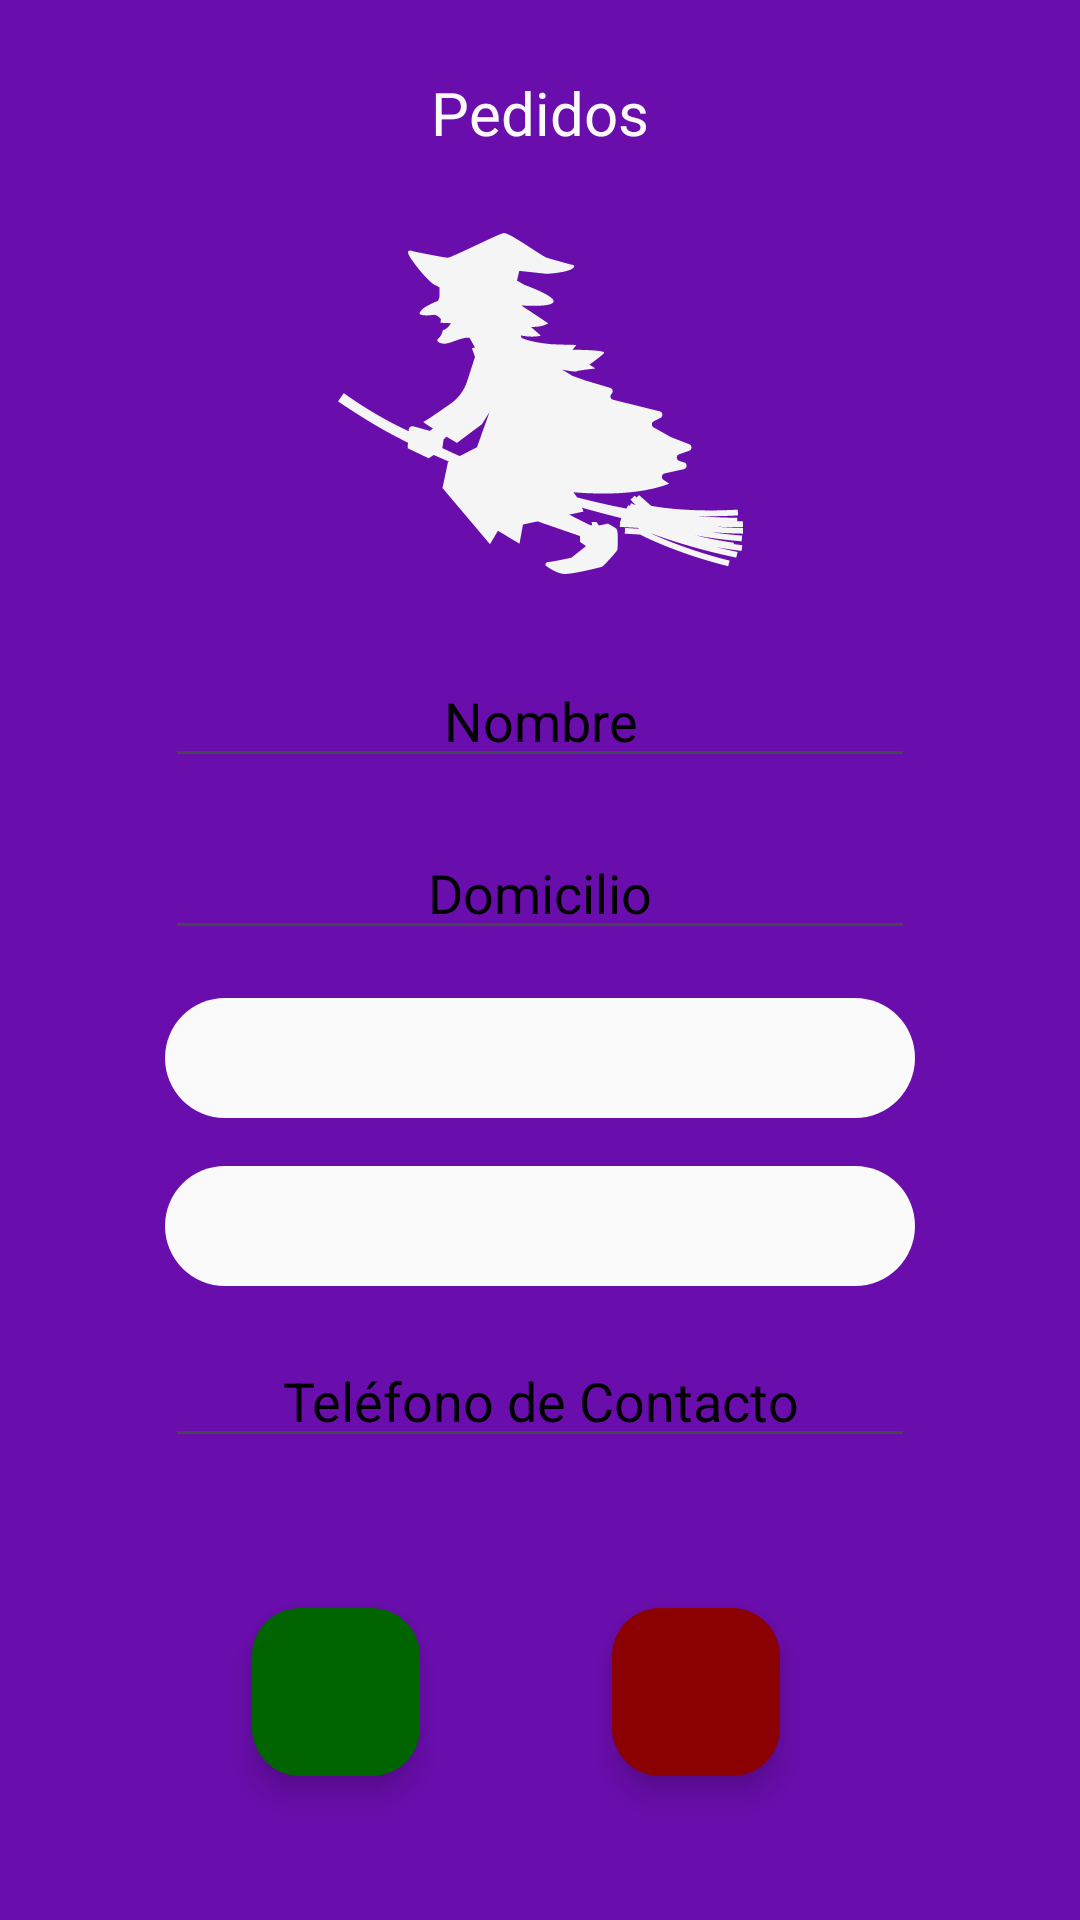

Reconstruct the res/layout file that produces this screen, plus the resources it refers to.
<!-- AndroidManifest.xml: application theme Theme.Practica07RodriguezSalazarHectorMauricio -->
<!-- res/layout/activity_pedido.xml -->
<?xml version="1.0" encoding="utf-8"?>
<androidx.constraintlayout.widget.ConstraintLayout xmlns:android="http://schemas.android.com/apk/res/android"
    xmlns:app="http://schemas.android.com/apk/res-auto"
    xmlns:tools="http://schemas.android.com/tools"
    android:layout_width="match_parent"
    android:layout_height="match_parent"
    android:background="#6A0DAD"
    tools:context=".Pedido">

    <TextView
        android:id="@+id/txtTitulo"
        android:layout_width="wrap_content"
        android:layout_height="wrap_content"
        android:layout_marginStart="100dp"
        android:layout_marginTop="24dp"
        android:layout_marginEnd="100dp"
        android:text="@string/pedidos"
        android:textColor="#FAFAFA"
        android:textSize="20sp"
        app:layout_constraintEnd_toEndOf="parent"
        app:layout_constraintStart_toStartOf="parent"
        app:layout_constraintTop_toTopOf="parent" />

    <ImageView
        android:id="@+id/imgLogo"
        android:layout_width="197dp"
        android:layout_height="135dp"
        android:layout_marginStart="100dp"
        android:layout_marginTop="16dp"
        android:layout_marginEnd="100dp"
        app:layout_constraintEnd_toEndOf="parent"
        app:layout_constraintStart_toStartOf="parent"
        app:layout_constraintTop_toBottomOf="@+id/txtTitulo"
        app:srcCompat="@drawable/witch_illustration_1_svgrepo_com" />

    <EditText
        android:id="@+id/editNombre"
        android:layout_width="250dp"
        android:layout_height="wrap_content"
        android:layout_marginStart="50dp"
        android:layout_marginTop="16dp"
        android:layout_marginEnd="50dp"
        android:ems="10"
        android:hint="@string/nombre"
        android:inputType="text"
        android:textAlignment="center"
        android:textColor="#000000"
        android:textColorHint="#000000"
        app:layout_constraintEnd_toEndOf="parent"
        app:layout_constraintStart_toStartOf="parent"
        app:layout_constraintTop_toBottomOf="@+id/imgLogo" />

    <EditText
        android:id="@+id/editDomicilio"
        android:layout_width="250dp"
        android:layout_height="wrap_content"
        android:layout_marginStart="50dp"
        android:layout_marginTop="16dp"
        android:layout_marginEnd="50dp"
        android:ems="10"
        android:hint="@string/domicilio"
        android:inputType="text"
        android:textAlignment="center"
        android:textColor="#000000"
        android:textColorHint="#000000"
        app:layout_constraintEnd_toEndOf="parent"
        app:layout_constraintStart_toStartOf="parent"
        app:layout_constraintTop_toBottomOf="@+id/editNombre" />

    <Spinner
        android:id="@+id/spnProducto"
        android:layout_width="250dp"
        android:layout_height="40dp"
        android:layout_marginStart="50dp"
        android:layout_marginTop="16dp"
        android:layout_marginEnd="50dp"
        android:background="@drawable/marca_redonda"
        style="@style/SpinnerStyle"
        app:layout_constraintEnd_toEndOf="parent"
        app:layout_constraintStart_toStartOf="parent"
        app:layout_constraintTop_toBottomOf="@+id/editDomicilio" />



    <Spinner
        android:id="@+id/spnTalla"
        android:layout_width="250dp"
        android:layout_height="40dp"
        android:layout_marginStart="50dp"
        android:layout_marginTop="16dp"
        android:layout_marginEnd="50dp"
        android:background="@drawable/marca_redonda"
        style="@style/SpinnerStyle"
        app:layout_constraintEnd_toEndOf="parent"
        app:layout_constraintStart_toStartOf="parent"
        app:layout_constraintTop_toBottomOf="@+id/spnProducto" />

    <EditText
        android:id="@+id/editTelefono"
        android:layout_width="250dp"
        android:layout_height="wrap_content"
        android:layout_marginStart="50dp"
        android:layout_marginTop="16dp"
        android:layout_marginEnd="50dp"
        android:ems="10"
        android:hint="@string/contacto"
        android:inputType="phone"
        android:textAlignment="center"
        android:textColor="#000000"
        android:textColorHint="#000000"
        app:layout_constraintEnd_toEndOf="parent"
        app:layout_constraintStart_toStartOf="parent"
        app:layout_constraintTop_toBottomOf="@+id/spnTalla" />

    <com.google.android.material.floatingactionbutton.FloatingActionButton
        android:id="@+id/btnRegistrar"
        android:layout_width="wrap_content"
        android:layout_height="wrap_content"
        android:layout_marginStart="100dp"
        android:layout_marginTop="50dp"
        android:layout_marginEnd="80dp"
        android:clickable="true"
        android:onClick="onClick"
        app:backgroundTint="#006400"
        app:layout_constraintEnd_toStartOf="@+id/btnCancelar"
        app:layout_constraintStart_toStartOf="parent"
        app:layout_constraintTop_toBottomOf="@+id/editTelefono"
        app:srcCompat="@drawable/baseline_app_registration_24" />

    <com.google.android.material.floatingactionbutton.FloatingActionButton
        android:id="@+id/btnCancelar"
        android:layout_width="wrap_content"
        android:layout_height="wrap_content"
        android:layout_marginTop="50dp"
        android:layout_marginEnd="100dp"
        android:clickable="true"
        android:onClick="onClick"
        app:backgroundTint="#8B0000"
        app:layout_constraintEnd_toEndOf="parent"
        app:layout_constraintTop_toBottomOf="@+id/editTelefono"
        app:srcCompat="@drawable/baseline_cancel_24" />

</androidx.constraintlayout.widget.ConstraintLayout>
<!-- resources referenced by this layout -->
<resources>
  <!-- drawable marca_redonda (drawable) -->
  <?xml version="1.0" encoding="utf-8"?>
  <shape xmlns:android="http://schemas.android.com/apk/res/android">
      <corners android:radius="24dp"/>
      <solid android:color="#FAFAFA"/>
      <padding android:top="10dp" android:bottom="5dp"/>
  </shape>
  <!-- drawable witch_illustration_1_svgrepo_com: vector/xml drawable (drawable, 4264 chars, omitted) -->
  <string name="contacto">Teléfono de Contacto</string>
  <string name="domicilio">Domicilio</string>
  <string name="nombre">Nombre</string>
  <string name="pedidos">Pedidos</string>
  <style name="SpinnerStyle">
           <item name="android:textColor">@color/tu_color_texto_spinner</item>
      </style>
  <style name="Theme.Practica07RodriguezSalazarHectorMauricio" parent="Base.Theme.Practica07RodriguezSalazarHectorMauricio" />
  <color name="tu_color_texto_spinner">#FF0000</color>
  <style name="Base.Theme.Practica07RodriguezSalazarHectorMauricio" parent="Theme.Material3.DayNight.NoActionBar">
          
          
      </style>
</resources>
